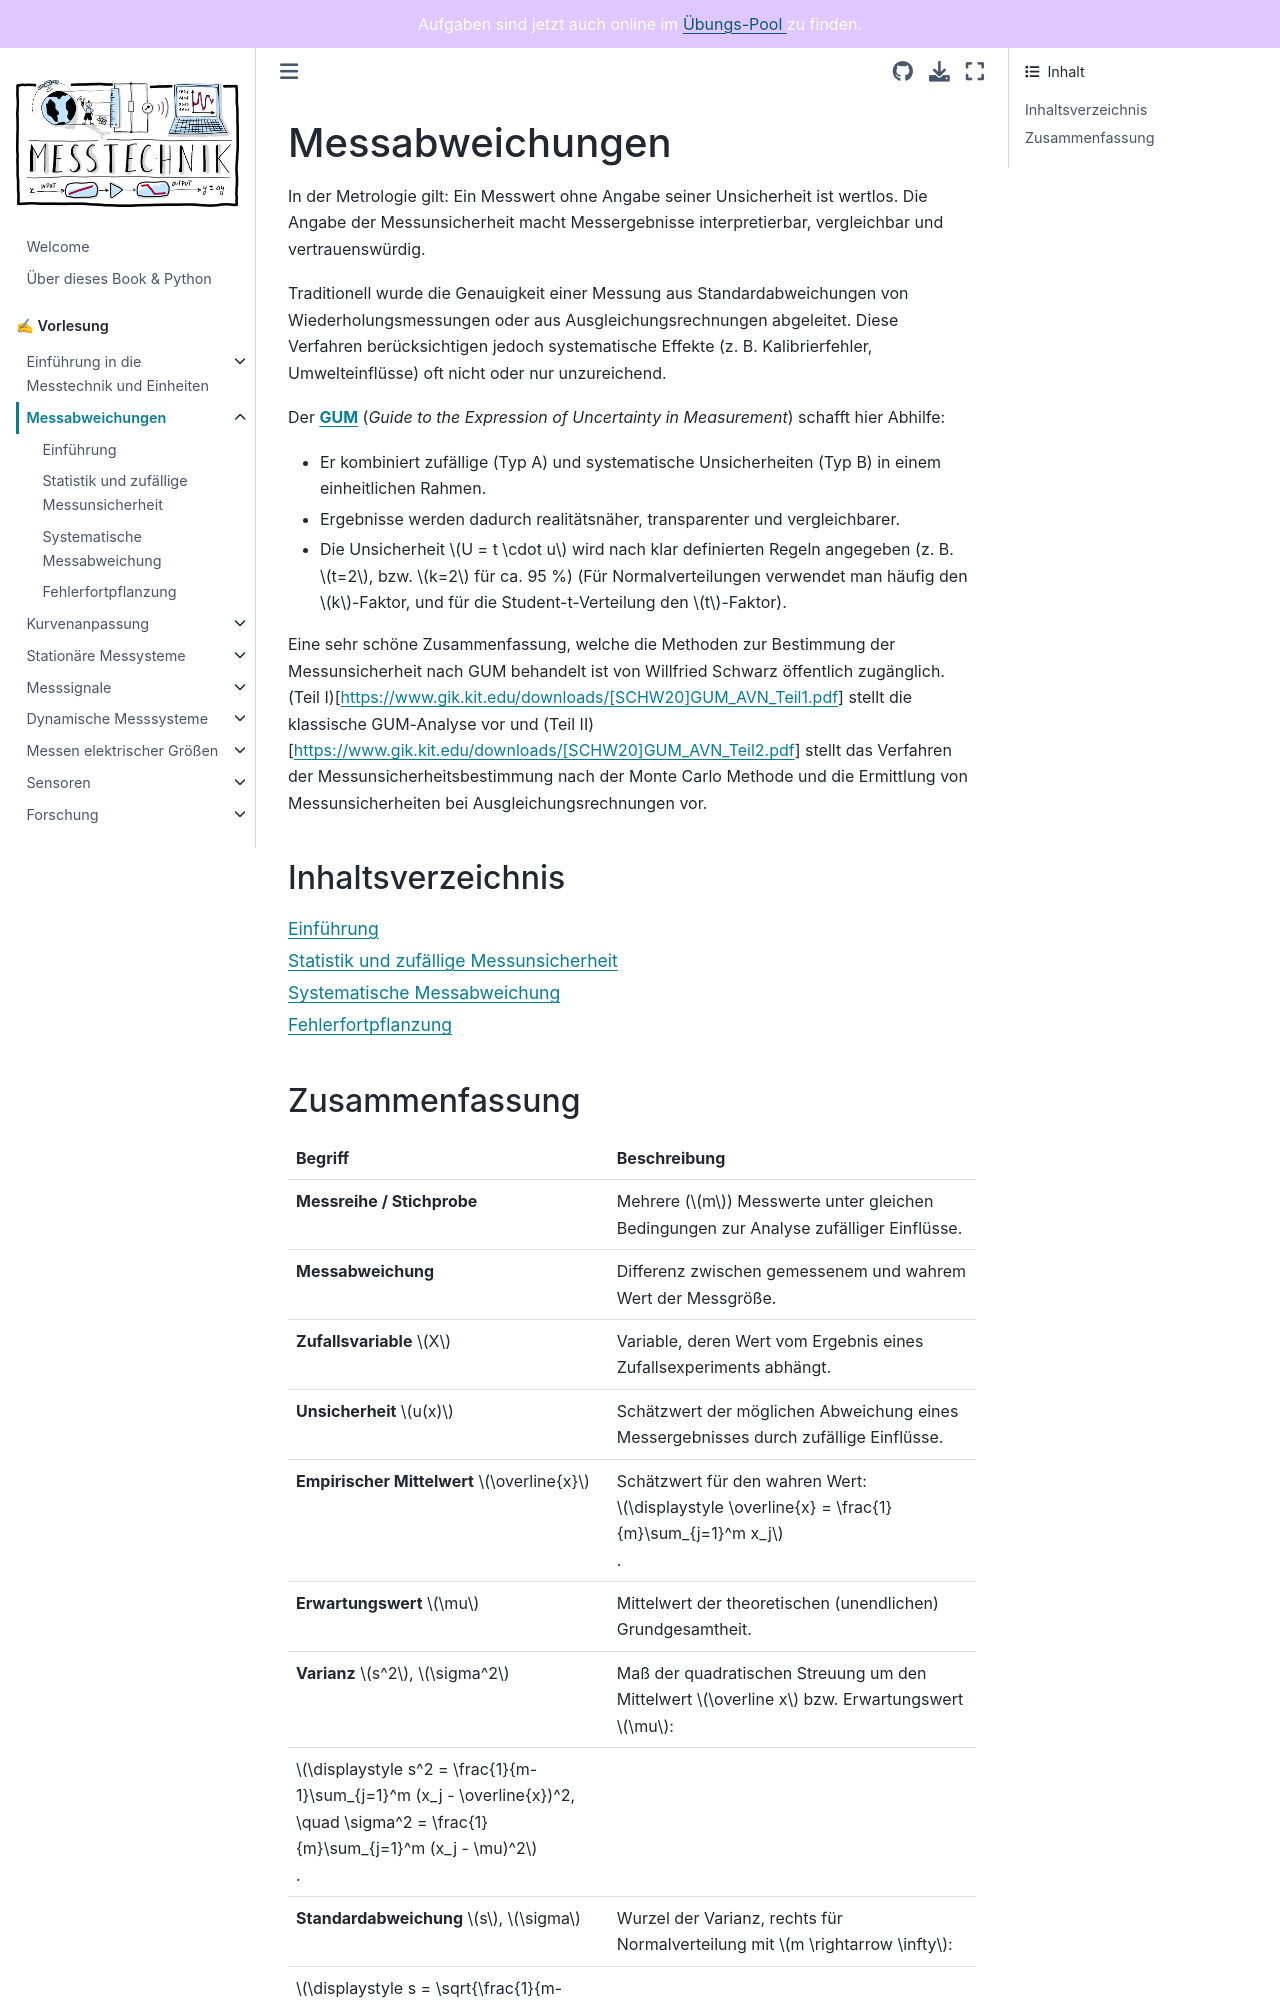

repository: Kisleif/mtbook · page: content/V2.html · generator: jekyll

# Messunsicherheiten


## Inhaltsverzeichnis

```{tableofcontents}
```

## Zusammenfassung

| Begriff | Beschreibung |
|:--------------------|:----------------------------------------|
|Messreihe|Aufnahme von mehreren Messwerten von einem Messaufbau unter möglichst identischen Messbedingungen, d. h. unter Wiederholbedingungen. Die Messreihe wird zur statistischen Analyse und damit zur Bewertung der zufälligen Einflüsse auf ein Messergebnis benötigt.|
|Messabweichung|Differenz zwischen ermitteltem Messwert (Schätzwert der Messgröße) und dem richtigen Wert der Messgröße|
|Unsicherheit|Von zufälligen Einflüssen verursachte Abweichungen eines Messergebnisses (z.B. über Statistik abschätzen)|
|arithmetischer Mittelwert $\overline x$ | Schätzwert für den wahren Wert einer Messgröße aus einer Messreihe mit den Messwerten $x_j$ und der Anzahl der Messwerte $m$: $\overline x = \frac{1}{m}\sum_{j=1}^m x_j$|
|Erwartungswert|Mittelwert einer unendlichen Gesamtheit|
|Messunsicherheit $u(x)$ | Wichtiger Bestandteil zur Angabe eines Messergebnisses. Die Unsicherheit charakterisiert einen Vertrauensbereich, der der Messgröße zugeschrieben wird: $\overline x \pm u(x)$ |
|relative Messunsicherheit | Messunsicherheit dividiert durch den Betrag des Mittelwerts: $A_{r} = \frac{u(x)}{\lvert (\overline x)\rvert}$| 
|Varianz: mittlere quadratische Abweichung $s^2(x)$ | Beschreibt die quadratische Abweichung einer Zufallsvariable von dem Erwartungswert der betrachteten Gesamtheit. Ein Maß für die Messunsicherheit. $s^2 = \frac{1}{m-1} \sum_{j=1}^m (x_j - \overline x)^2$|
|Standardabweichung | In der Messtechnik auch als Streuung bezeichnet, sie ist die Quadratwurzel aus der von zufälligen Einflüssen verursachte Abweichung eines Messergebnisses (Wurzel der Varianz). Wurzel aus der mittleren quadratischen Abweichung
